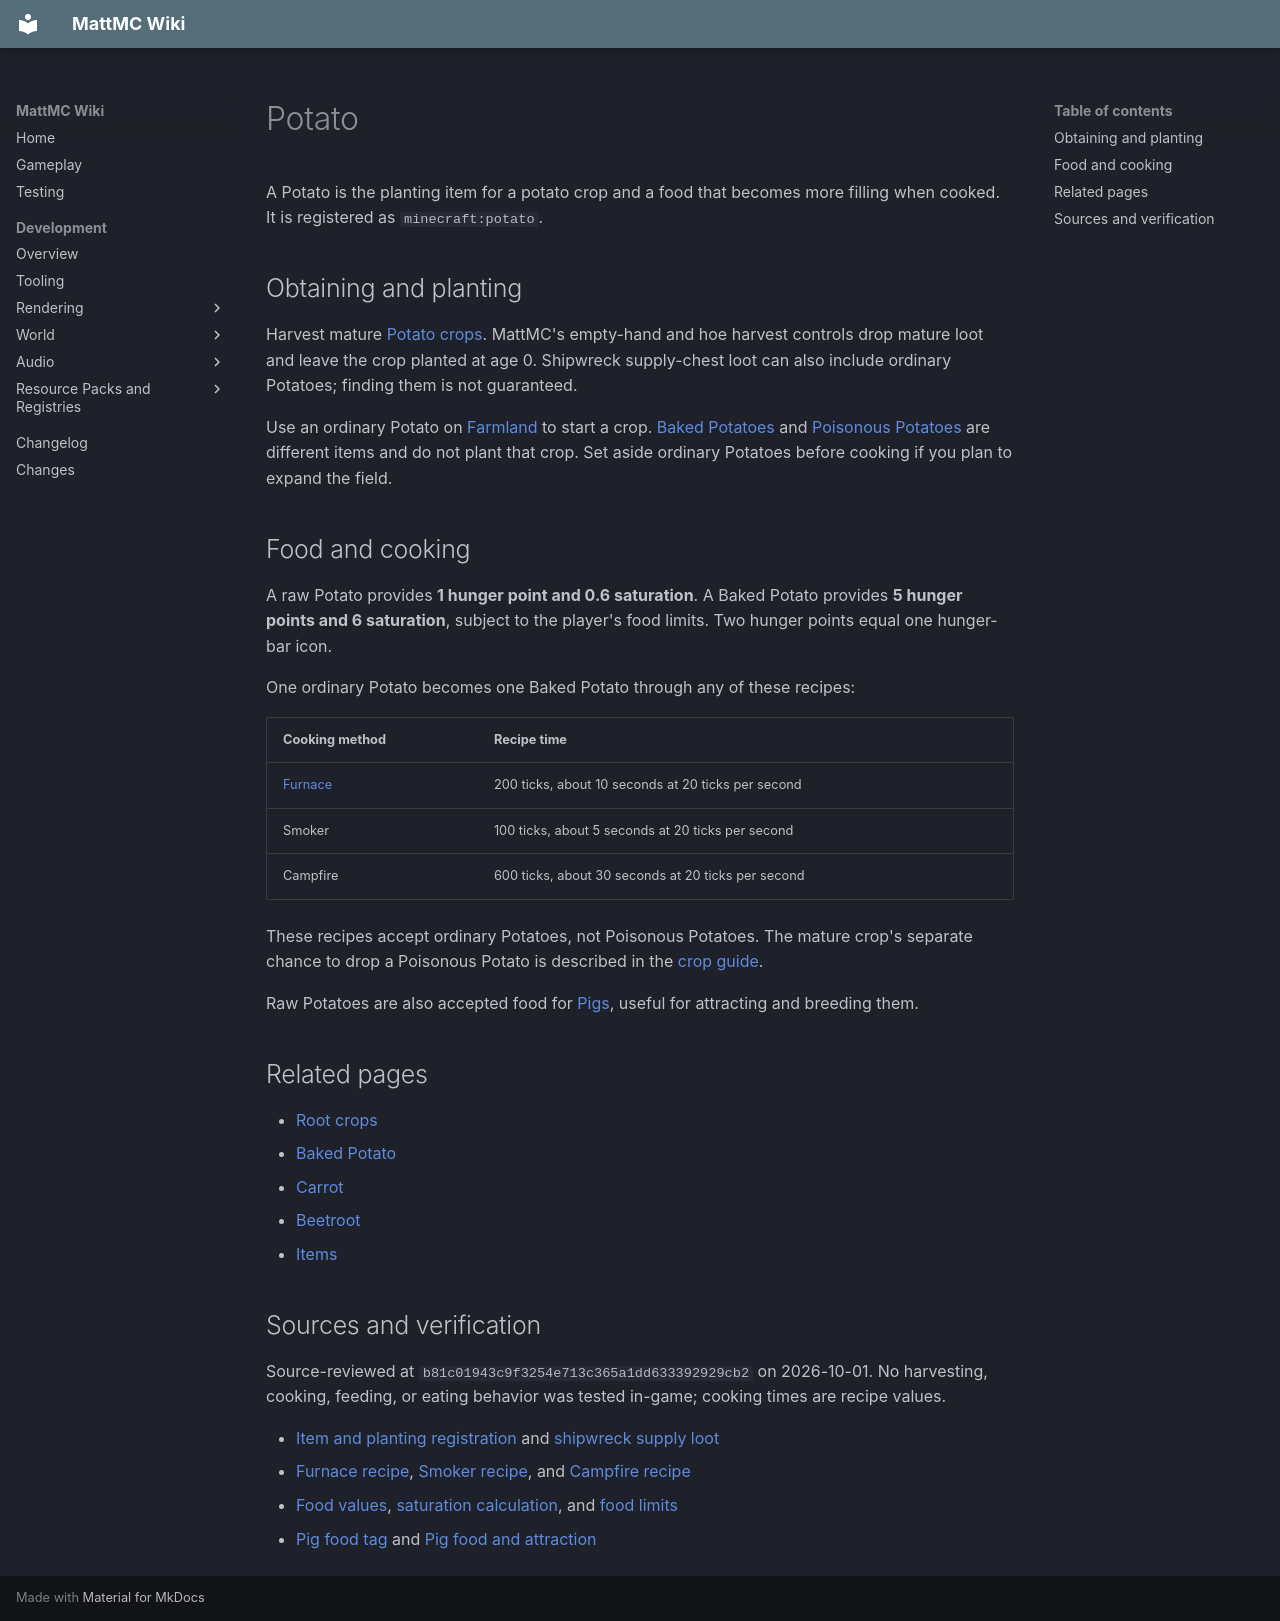

repository: HungLo2020/MattMC · page: gameplay/items/Potato/index.html · generator: mkdocs

# Potato

A Potato is the planting item for a potato crop and a food that becomes more filling when cooked. It is registered as `minecraft:potato`.

## Obtaining and planting

Harvest mature [Potato crops](../blocks/RootCrops.md). MattMC's empty-hand and hoe harvest controls drop mature loot and leave the crop planted at age 0. Shipwreck supply-chest loot can also include ordinary Potatoes; finding them is not guaranteed.

Use an ordinary Potato on [Farmland](../blocks/Farmland.md) to start a crop. [Baked Potatoes](BakedPotato.md) and [Poisonous Potatoes](PoisonousPotato.md) are different items and do not plant that crop. Set aside ordinary Potatoes before cooking if you plan to expand the field.

## Food and cooking

A raw Potato provides **1 hunger point and 0.6 saturation**. A Baked Potato provides **5 hunger points and 6 saturation**, subject to the player's food limits. Two hunger points equal one hunger-bar icon.

One ordinary Potato becomes one Baked Potato through any of these recipes:

| Cooking method | Recipe time |
| --- | --- |
| [Furnace](../blocks/Furnace.md) | 200 ticks, about 10 seconds at 20 ticks per second |
| Smoker | 100 ticks, about 5 seconds at 20 ticks per second |
| Campfire | 600 ticks, about 30 seconds at 20 ticks per second |

These recipes accept ordinary Potatoes, not Poisonous Potatoes. The mature crop's separate chance to drop a Poisonous Potato is described in the [crop guide](../blocks/RootCrops.md#what-a-harvest-yields).

Raw Potatoes are also accepted food for [Pigs](../mobs/Pig.md), useful for attracting and breeding them.

## Related pages

- [Root crops](../blocks/RootCrops.md)
- [Baked Potato](BakedPotato.md)
- [Carrot](Carrot.md)
- [Beetroot](Beetroot.md)
- [Items](Items.md)

## Sources and verification

Source-reviewed at `b81c01943c9f3254e713c365a1dd633392929cb2` on 2026-10-01. No harvesting, cooking, feeding, or eating behavior was tested in-game; cooking times are recipe values.

- [Item and planting registration](https://github.com/HungLo2020/MattMC/blob/b81c01943c9f3254e713c365a1dd633392929cb2/src/main/java/net/minecraft/world/item/Items.java) and [shipwreck supply loot](https://github.com/HungLo2020/MattMC/blob/b81c01943c9f3254e713c365a1dd633392929cb2/src/main/resources/data/minecraft/loot_table/chests/shipwreck_supply.json)
- [Furnace recipe](https://github.com/HungLo2020/MattMC/blob/b81c01943c9f3254e713c365a1dd633392929cb2/src/main/resources/data/minecraft/recipe/smelting/baked_potato.json), [Smoker recipe](https://github.com/HungLo2020/MattMC/blob/b81c01943c9f3254e713c365a1dd633392929cb2/src/main/resources/data/minecraft/recipe/smoking/baked_potato_from_smoking.json), and [Campfire recipe](https://github.com/HungLo2020/MattMC/blob/b81c01943c9f3254e713c365a1dd633392929cb2/src/main/resources/data/minecraft/recipe/campfire_cooking/baked_potato_from_campfire_cooking.json)
- [Food values](https://github.com/HungLo2020/MattMC/blob/b81c01943c9f3254e713c365a1dd633392929cb2/src/main/java/net/minecraft/world/food/Foods.java), [saturation calculation](https://github.com/HungLo2020/MattMC/blob/b81c01943c9f3254e713c365a1dd633392929cb2/src/main/java/net/minecraft/world/food/FoodConstants.java), and [food limits](https://github.com/HungLo2020/MattMC/blob/b81c01943c9f3254e713c365a1dd633392929cb2/src/main/java/net/minecraft/world/food/FoodData.java)
- [Pig food tag](https://github.com/HungLo2020/MattMC/blob/b81c01943c9f3254e713c365a1dd633392929cb2/src/main/resources/data/minecraft/tags/item/pig_food.json) and [Pig food and attraction](https://github.com/HungLo2020/MattMC/blob/b81c01943c9f3254e713c365a1dd633392929cb2/src/main/java/net/minecraft/world/entity/animal/Pig.java)
